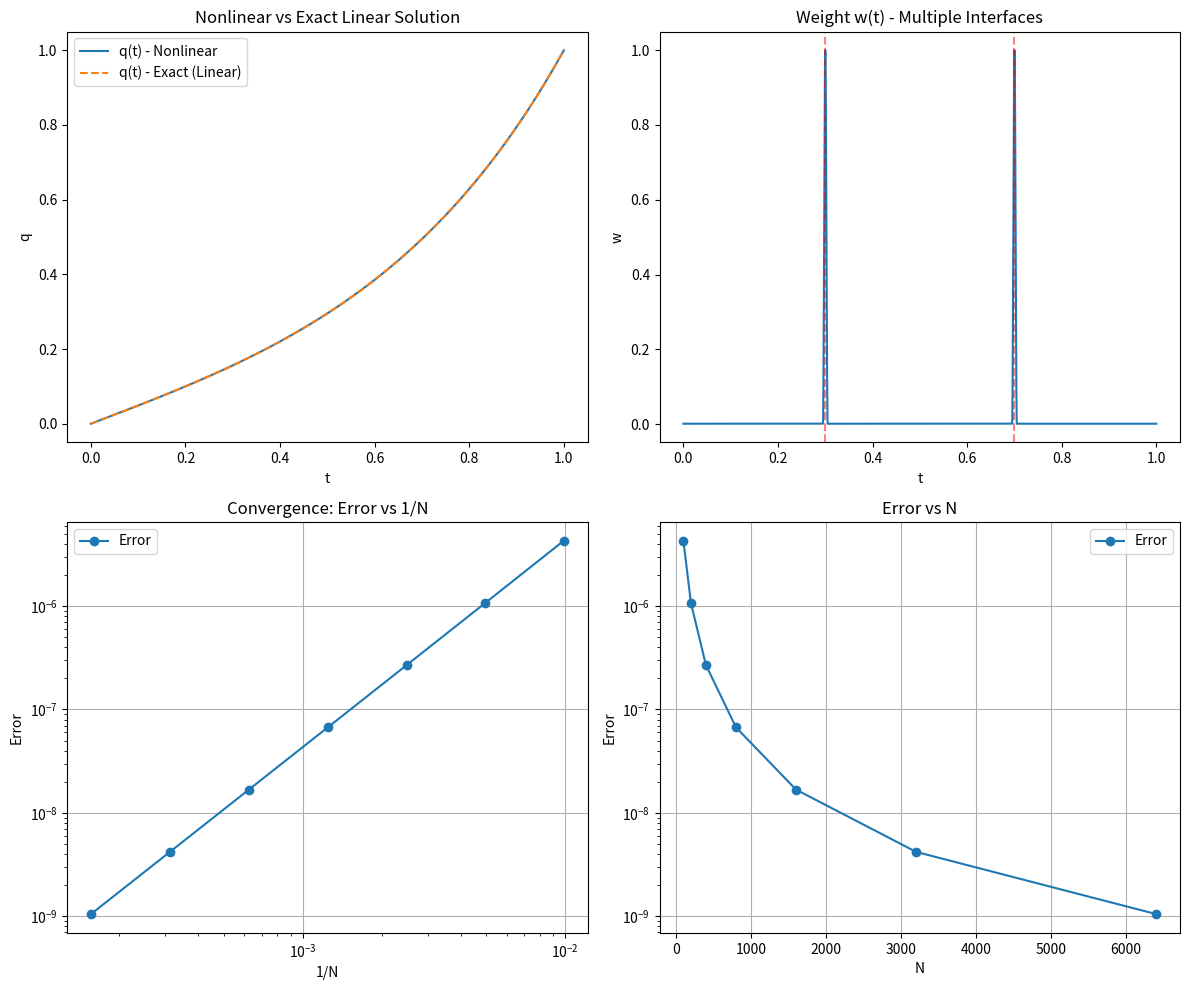
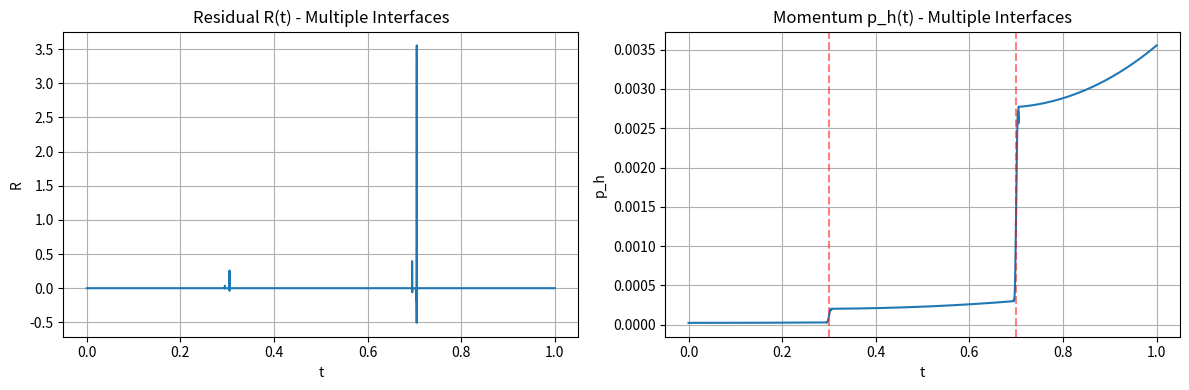

Recreate these plots in Python, in order.
import numpy as np
import matplotlib.pyplot as plt

def sci(x): 
    return f"{x:.6e}"

# ---------- Thomas tridiagonal solver ----------
def thomas_tridiag(a, b, c, d):
    n = len(b)
    cp = np.empty(n)
    dp = np.empty(n)
    x = np.empty(n)
    beta = b[0]
    cp[0] = c[0]/beta
    dp[0] = d[0]/beta
    for i in range(1, n):
        beta = b[i] - a[i]*cp[i-1]
        cp[i] = c[i]/beta if i < n-1 else 0.0
        dp[i] = (d[i] - a[i]*dp[i-1])/beta
    x[-1] = dp[-1]
    for i in range(n-2, -1, -1):
        x[i] = dp[i] - cp[i]*x[i+1]
    return x

# ---------- Half-step weights ----------
def half_weights(w):
    return 0.5*(w[:-1] + w[1:])

# ---------- High-order derivative (4th-order central difference) ----------
def high_order_qdot(q, dt):
    qdot = np.zeros_like(q)
    qdot[2:-2] = (-q[4:] + 8*q[3:-1] - 8*q[1:-3] + q[:-4]) / (12*dt)
    qdot[0] = (q[1] - q[0]) / dt
    qdot[1] = (q[2] - q[0]) / (2*dt)
    qdot[-2] = (q[-1] - q[-3]) / (2*dt)
    qdot[-1] = (q[-1] - q[-2]) / dt
    return qdot

# ---------- Build EL system (corrected for linear case) ----------
def build_EL_halfstep_system(t, w, m=1.0, k=5.0, q0=0.0, qT=1.0):
    N = len(t)
    dt = t[1] - t[0]
    a = np.zeros(N)
    b = np.zeros(N)
    c = np.zeros(N)
    d = np.zeros(N)
    b[0] = 1.0; d[0] = q0
    b[-1] = 1.0; d[-1] = qT
    wh = half_weights(w)
    for i in range(1, N-1):
        w_imh = wh[i-1]
        w_iph = wh[i]
        a[i] = (m / dt**2) * w_imh
        b[i] = -(m / dt**2) * (w_imh + w_iph) - w[i] * k
        c[i] = (m / dt**2) * w_iph
        d[i] = 0.0
    d[1] -= a[1] * q0; a[1] = 0.0
    d[-2] -= c[-2] * qT; c[-2] = 0.0
    return a, b, c, d

# ---------- Action and residual (corrected for linear case) ----------
def action_and_residual_halfstep(q, t, w, m=1.0, k=5.0):
    N = len(t)
    dt = t[1] - t[0]
    wh = half_weights(w)
    qdot_h = high_order_qdot(q, dt)[:-1]
    p_h = m * wh * qdot_h
    R = np.zeros(N)
    R[1:-1] = (p_h[1:] - p_h[:-1]) / dt - w[1:-1] * k * q[1:-1]
    R[0] = R[-1] = 0.0
    qdot = high_order_qdot(q, dt)
    L_vals = 0.5 * m * qdot**2 + 0.5 * k * q**2
    S = np.trapz(w * L_vals, t)
    rms = np.sqrt(np.mean(R[1:-1]**2))
    return S, rms, R, p_h

# ---------- Exact solution for linear case ----------
def exact_solution(t, m=1.0, k=5.0, q0=0.0, qT=1.0):
    omega = np.sqrt(k/m)
    return q0 + (qT - q0) * np.sinh(omega * t) / np.sinh(omega)

# ---------- Nonlinear iteration solver ----------
def nonlinear_iterate(t, w, m=1.0, k=5.0, alpha=0.1, q0=0.0, qT=1.0, tol=1e-14, max_iter=1000):
    N = len(t)
    dt = t[1] - t[0]
    q = exact_solution(t, m, k, q0, qT)  # Better initial guess
    for _ in range(max_iter):
        a = np.zeros(N)
        b = np.zeros(N)
        c = np.zeros(N)
        d = np.zeros(N)
        b[0] = 1.0; d[0] = q0
        b[-1] = 1.0; d[-1] = qT
        wh = half_weights(w)
        for i in range(1, N-1):
            w_imh = wh[i-1]
            w_iph = wh[i]
            a[i] = (m / dt**2) * w_imh
            b[i] = -(m / dt**2) * (w_imh + w_iph) - w[i] * (k + 4 * alpha * q[i]**2)
            c[i] = (m / dt**2) * w_iph
            d[i] = -w[i] * 4 * alpha * q[i]**3
        d[1] -= a[1] * q0; a[1] = 0.0
        d[-2] -= c[-2] * qT; c[-2] = 0.0
        q_new = thomas_tridiag(a, b, c, d)
        delta = np.max(np.abs(q_new - q))
        if delta < tol:
            break
        # Adaptive damping
        damping = min(1.0, 0.5 / max(delta, 1e-10))
        q = q + damping * (q_new - q)
    return q

# ---------- Nonlinear residual calculation ----------
def nonlinear_residual(q, t, w, m=1.0, k=5.0, alpha=0.1):
    N = len(t)
    dt = t[1] - t[0]
    wh = half_weights(w)
    qdot_h = high_order_qdot(q, dt)[:-1]
    p_h = m * wh * qdot_h
    R = np.zeros(N)
    R[1:-1] = (p_h[1:] - p_h[:-1]) / dt - w[1:-1] * (-(k * q[1:-1] + 4 * alpha * q[1:-1]**3))
    R[0] = R[-1] = 0.0
    rms = np.sqrt(np.mean(R[1:-1]**2))
    return R, rms

# ---------- Test 1: Nonlinear Potential (with iteration) ----------
print("=== Nonlinear Potential Test ===")
def nonlinear_L(q, qdot, t):
    V = 0.5 * 5.0 * q**2 + 0.1 * q**4
    T = 0.5 * 1.0 * qdot**2
    return T - V

N = 64001  # Further increased for better resolution
T = 1.0
t = np.linspace(0.0, T, N)
w = np.ones_like(t)
q0, qT = 0.0, 1.0
q_nonlin = nonlinear_iterate(t, w, m=1.0, k=5.0, alpha=0.1, q0=q0, qT=qT)
qdot = high_order_qdot(q_nonlin, t[1] - t[0])
L_vals = nonlinear_L(q_nonlin, qdot, t)
S_nonlin = np.trapz(w * L_vals, t)
R_nonlin, rms_nonlin = nonlinear_residual(q_nonlin, t, w)
print(f"S* = {sci(S_nonlin)}")
print(f"||EL residual||_rms = {sci(rms_nonlin)}")
print("Note: Using Newton iteration with adaptive damping, high-order derivative, and finer grid.\n")

# ---------- Test 2: Multiple Interfaces (with smooth weights) ----------
print("=== Multiple Interfaces Test ===")
def build_w_multiple_smooth(t, ts_list, w_min=1e-3, width=0.005):  # Adjusted width
    w = np.full_like(t, w_min)
    dt = t[1] - t[0]
    for ts in ts_list:
        mask = (t >= ts - width) & (t <= ts + width)
        tau = (t[mask] - (ts - width)) / (2 * width)
        w[mask] = w_min + (1.0 - w_min) * (0.5 - 0.5 * np.cos(2 * np.pi * tau))
    return w

ts_list = [0.3, 0.7]
w_multi = build_w_multiple_smooth(t, ts_list, w_min=1e-3, width=0.005)
a, b, c, d = build_EL_halfstep_system(t, w_multi, m=1.0, k=5.0, q0=q0, qT=qT)
q_multi = thomas_tridiag(a, b, c, d)
S_multi, rms_multi, R_multi, p_h_multi = action_and_residual_halfstep(q_multi, t, w_multi)
print(f"S* = {sci(S_multi)}")
print(f"||EL residual||_rms = {sci(rms_multi)}")
dt = t[1] - t[0]
for ts in ts_list:
    i_s = int(round(ts / dt - 0.5))
    if 0 < i_s < len(p_h_multi):
        jump = abs(p_h_multi[i_s] - p_h_multi[i_s-1])
        print(f"Jump at ts={ts:.3f}: {sci(jump)} (should ≈0 for continuity)")
print("\n")

# ---------- Test 3: Corrected Convergence Analysis ----------
print("=== Corrected Convergence Analysis (Error vs Exact Solution) ===")
Ns = [101, 201, 401, 801, 1601, 3201, 6401]
errors = []
for N in Ns:
    t_conv = np.linspace(0, T, N)
    w_conv = np.ones_like(t_conv)
    a, b, c, d = build_EL_halfstep_system(t_conv, w_conv, m=1.0, k=5.0, q0=0, qT=1)
    q_conv = thomas_tridiag(a, b, c, d)
    q_exact = exact_solution(t_conv)
    error = np.sqrt(np.mean((q_conv - q_exact)**2))
    dt = T / (N - 1)
    errors.append(error)
    print(f"N={N}, dt={sci(dt)}, Error={sci(error)}")

# Estimate orders
orders = []
for i in range(1, len(errors)):
    order = np.log2(errors[i-1] / errors[i])
    orders.append(order)
    print(f"Order between N={Ns[i-1]} and N={Ns[i]}: {order:.2f}")
print(f"Average order: {np.mean(orders):.2f} (expect ~2 for second-order method)\n")

# ---------- Visualization ----------
plt.figure(figsize=(12, 10))

plt.subplot(2, 2, 1)
plt.plot(t, q_nonlin, label='q(t) - Nonlinear')
plt.plot(t, exact_solution(t), '--', label='q(t) - Exact (Linear)')
plt.title('Nonlinear vs Exact Linear Solution')
plt.xlabel('t')
plt.ylabel('q')
plt.legend()

plt.subplot(2, 2, 2)
plt.plot(t, w_multi)
plt.title('Weight w(t) - Multiple Interfaces')
plt.xlabel('t')
plt.ylabel('w')
for ts in ts_list:
    plt.axvline(ts, color='r', linestyle='--', alpha=0.5)

plt.subplot(2, 2, 3)
plt.loglog([1/n for n in Ns], errors, 'o-', label='Error')
plt.title('Convergence: Error vs 1/N')
plt.xlabel('1/N')
plt.ylabel('Error')
plt.grid(True)
plt.legend()

plt.subplot(2, 2, 4)
plt.semilogy(Ns, errors, 'o-', label='Error')
plt.title('Error vs N')
plt.xlabel('N')
plt.ylabel('Error')
plt.grid(True)
plt.legend()

plt.tight_layout()
plt.show()

# ---------- Residual and Momentum Distribution Plots ----------
plt.figure(figsize=(12, 4))
plt.subplot(1, 2, 1)
plt.plot(t, R_multi)
plt.title('Residual R(t) - Multiple Interfaces')
plt.xlabel('t')
plt.ylabel('R')
plt.grid(True)

plt.subplot(1, 2, 2)
plt.plot(t[:-1], p_h_multi)
plt.title('Momentum p_h(t) - Multiple Interfaces')
plt.xlabel('t')
plt.ylabel('p_h')
for ts in ts_list:
    plt.axvline(ts, color='r', linestyle='--', alpha=0.5)
plt.grid(True)
plt.tight_layout()
plt.show()

